Run: headless pygame with SDL's dummy video driver; simulated clock (each Clock.tick advances the game by its frame time, no real sleeping); random seed 0; keys injected as events and as key.get_pressed() state; no mouse input; restart key SPACE tapped at the start of phases 3 and 4.
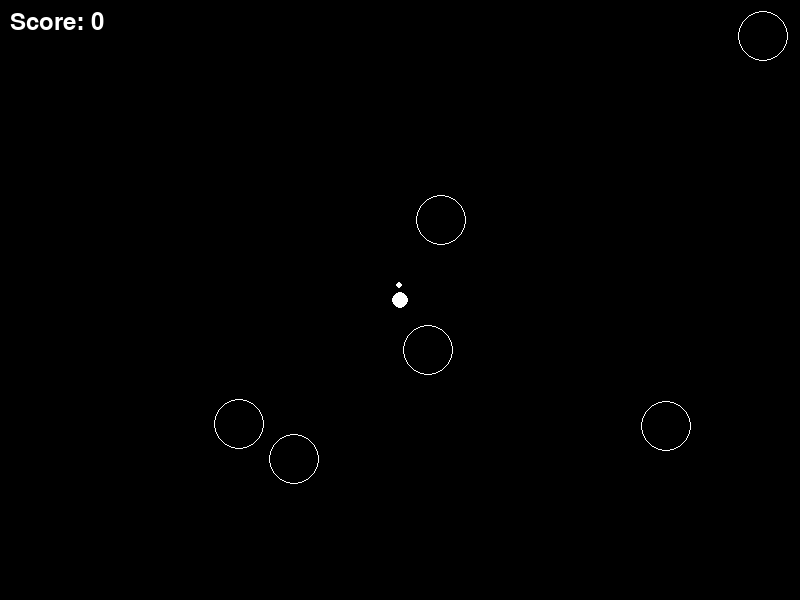
Frame 1 of 4 · flips 1–60 · no input
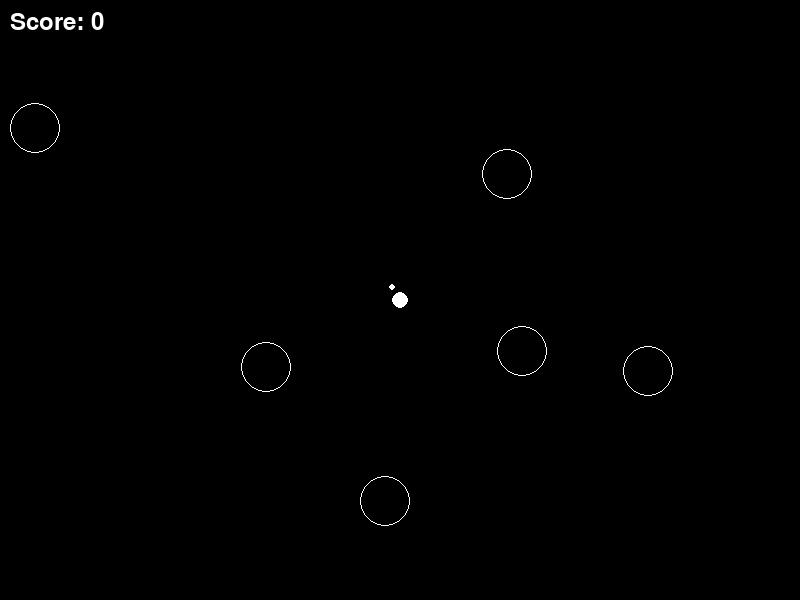
Frame 2 of 4 · flips 61–180 · tapped SPACE, RETURN · held RIGHT (→), D
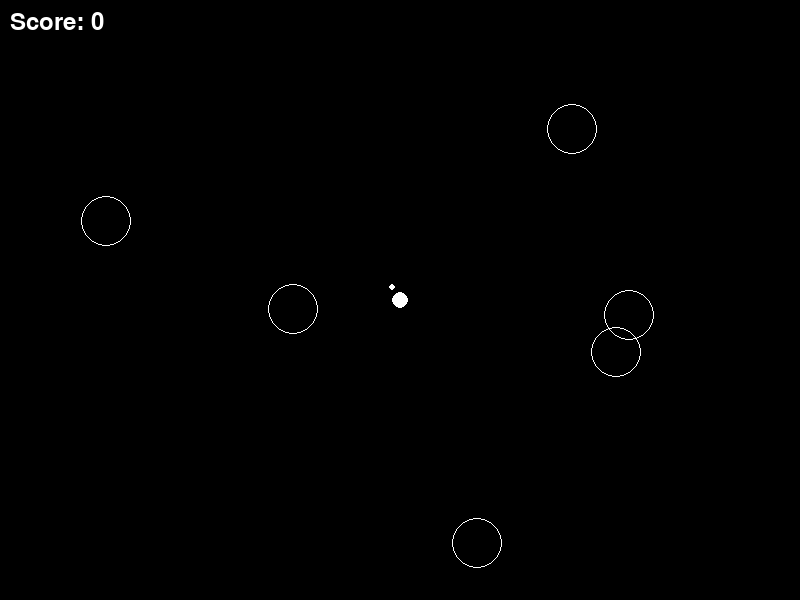
Frame 3 of 4 · flips 181–300 · tapped SPACE · held DOWN (↓), S
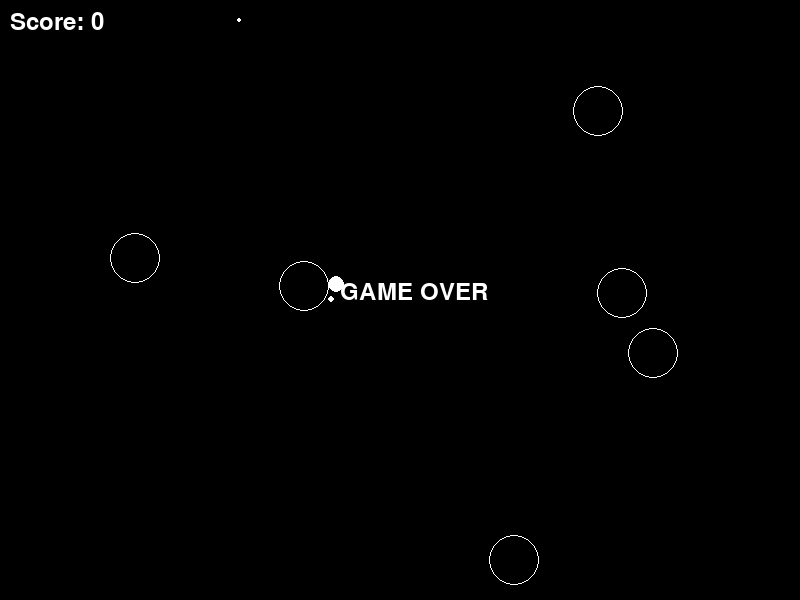
Frame 4 of 4 · flips 301–420 · tapped SPACE · held LEFT (←), A, UP (↑), W

The pygame program that drew these frames:

import pygame
import sys
import math
import random

pygame.init()
screen = pygame.display.set_mode((800, 600))
pygame.display.set_caption("Asteroids")
clock = pygame.time.Clock()
font = pygame.font.Font(None, 36)

# Ship state
ship_x, ship_y = 400.0, 300.0
ship_angle = -1.5708
ship_vx, ship_vy = 0.0, 0.0
game_over = False
score = 0

# Asteroids state
ax, ay, avx, avy, asize, aalive = [], [], [], [], [], []
for i in range(6):
    ax.append(random.uniform(0.0, 800.0))
    ay.append(random.uniform(0.0, 600.0))
    avx.append(random.uniform(-60.0, 60.0))
    avy.append(random.uniform(-60.0, 60.0))
    asize.append(25.0)
    aalive.append(1.0)

# Bullets state
bx, by, bvx, bvy, blife = [], [], [], [], []

running = True
while running:
    dt = clock.tick(60) / 1000.0

    for event in pygame.event.get():
        if event.type == pygame.QUIT:
            running = False
        if event.type == pygame.KEYDOWN:
            if event.key == pygame.K_SPACE and not game_over:
                nx = ship_x + math.cos(ship_angle) * 15.0
                ny = ship_y + math.sin(ship_angle) * 15.0
                bx.append(nx)
                by.append(ny)
                bvx.append(math.cos(ship_angle) * 400.0)
                bvy.append(math.sin(ship_angle) * 400.0)
                blife.append(2.0)

    if not game_over:
        keys = pygame.key.get_pressed()
        if keys[pygame.K_LEFT]: ship_angle -= 3.0 * dt
        if keys[pygame.K_RIGHT]: ship_angle += 3.0 * dt
        if keys[pygame.K_UP]:
            ship_vx += math.cos(ship_angle) * 300.0 * dt
            ship_vy += math.sin(ship_angle) * 300.0 * dt
        
        ship_vx *= 0.99
        ship_vy *= 0.99
        ship_x += ship_vx * dt
        ship_y += ship_vy * dt

        # Wrap ship
        ship_x %= 800.0
        ship_y %= 600.0

        # Update Asteroids
        for i in range(len(ax)):
            if aalive[i] == 1.0:
                ax[i] = (ax[i] + avx[i] * dt) % 800.0
                ay[i] = (ay[i] + avy[i] * dt) % 600.0
                
                # Ship-asteroid collision
                sdx, sdy = ship_x - ax[i], ship_y - ay[i]
                if math.sqrt(sdx*sdx + sdy*sdy) < asize[i] + 8.0:
                    game_over = True

        # Update Bullets
        for j in range(len(bx)):
            if blife[j] > 0.0:
                bx[j] += bvx[j] * dt
                by[j] += bvy[j] * dt
                blife[j] -= dt
                
                # Bullet-asteroid collision
                for i in range(len(ax)):
                    if aalive[i] == 1.0:
                        ddx, ddy = bx[j] - ax[i], by[j] - ay[i]
                        if math.sqrt(ddx*ddx + ddy*ddy) < asize[i]:
                            aalive[i] = 0.0
                            blife[j] = 0.0
                            score += 1

    screen.fill((0, 0, 0))
    
    # Draw Ship
    pygame.draw.circle(screen, (255, 255, 255), (int(ship_x), int(ship_y)), 8)
    pygame.draw.circle(screen, (255, 255, 255), (int(ship_x + math.cos(ship_angle) * 15.0), int(ship_y + math.sin(ship_angle) * 15.0)), 3)
    
    # Draw Asteroids
    for i in range(len(ax)):
        if aalive[i] == 1.0:
            pygame.draw.circle(screen, (255, 255, 255), (int(ax[i]), int(ay[i])), int(asize[i]), 1)
            
    # Draw Bullets
    for j in range(len(bx)):
        if blife[j] > 0.0:
            pygame.draw.circle(screen, (255, 255, 255), (int(bx[j]), int(by[j])), 2)
            
    # UI
    score_text = font.render(f"Score: {score}", True, (255, 255, 255))
    screen.blit(score_text, (10, 10))
    if game_over:
        go_text = font.render("GAME OVER", True, (255, 255, 255))
        screen.blit(go_text, (340, 280))

    pygame.display.flip()

pygame.quit()
sys.exit()
